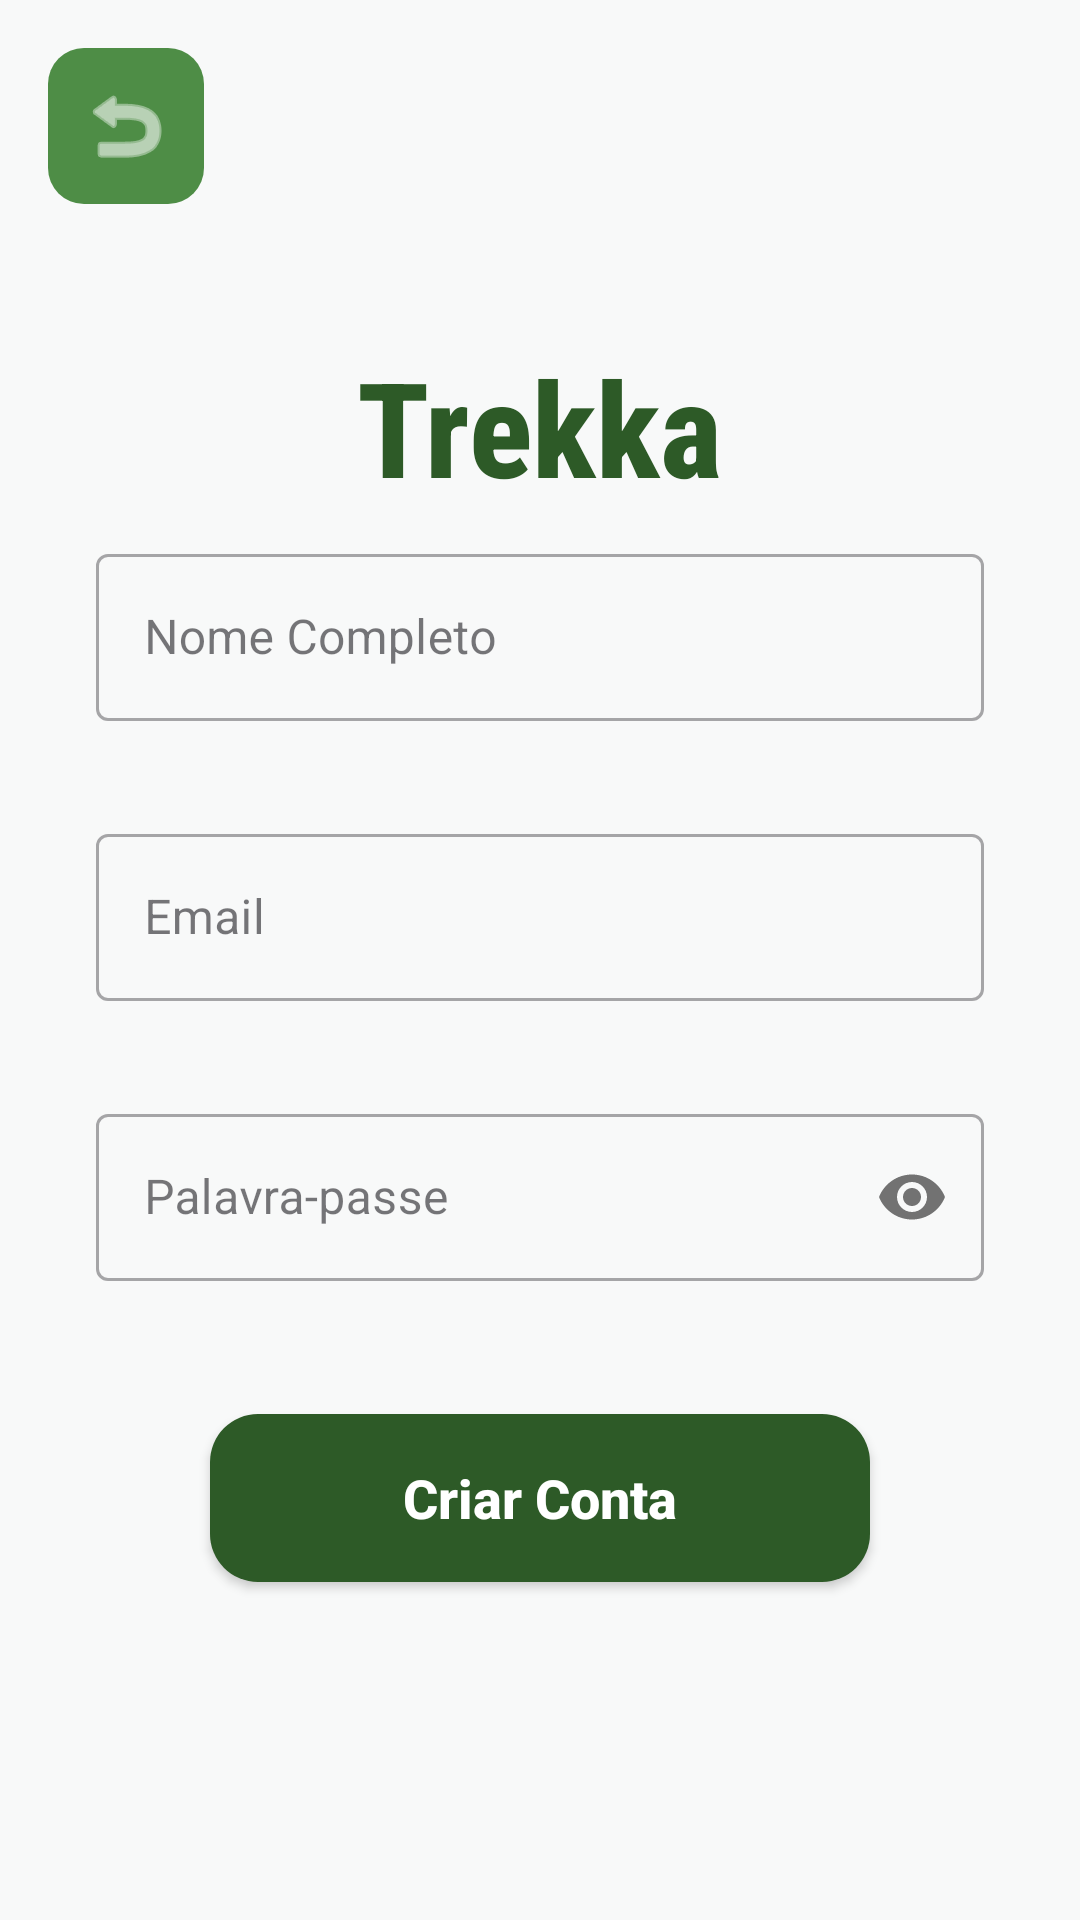

This screen was rendered from an Android layout file. Write that file and the resources it references.
<!-- AndroidManifest.xml: application theme Theme.Trekka -->
<!-- res/layout/activity_register.xml -->
<?xml version="1.0" encoding="utf-8"?>
<FrameLayout xmlns:android="http://schemas.android.com/apk/res/android"
    xmlns:app="http://schemas.android.com/apk/res-auto"
    xmlns:tools="http://schemas.android.com/tools"
    android:layout_width="match_parent"
    android:layout_height="match_parent"
    android:background="@color/background"
    tools:context=".RegisterActivity">

    
    <RelativeLayout
        android:layout_width="match_parent"
        android:layout_height="wrap_content"
        android:layout_marginTop="16dp"
        android:paddingHorizontal="16dp">

        <ImageButton
            android:id="@+id/btnBack"
            style="@style/caixa_linguagem"
            android:layout_alignParentStart="true"
            android:src="@android:drawable/ic_menu_revert"
            android:contentDescription="@string/voltar"
            app:tint="@color/white" />
    </RelativeLayout>

    <LinearLayout
        android:layout_width="match_parent"
        android:layout_height="match_parent"
        android:gravity="center"
        android:orientation="vertical"
        android:padding="32dp">

        <TextView
            style="@style/titulo_app"
            android:text="@string/app_name" />

        <com.google.android.material.textfield.TextInputLayout
            android:id="@+id/layoutName"
            style="@style/Widget.MaterialComponents.TextInputLayout.OutlinedBox"
            android:layout_width="match_parent"
            android:layout_height="wrap_content"
            android:hint="@string/name_hint"
            app:errorEnabled="true">

            <com.google.android.material.textfield.TextInputEditText
                android:id="@+id/editName"
                android:layout_width="match_parent"
                android:layout_height="wrap_content"
                android:inputType="textPersonName" />
        </com.google.android.material.textfield.TextInputLayout>

        <com.google.android.material.textfield.TextInputLayout
            android:id="@+id/layoutEmail"
            style="@style/Widget.MaterialComponents.TextInputLayout.OutlinedBox"
            android:layout_width="match_parent"
            android:layout_height="wrap_content"
            android:layout_marginTop="12dp"
            android:hint="@string/login_hint"
            app:errorEnabled="true">

            <com.google.android.material.textfield.TextInputEditText
                android:id="@+id/editEmail"
                android:layout_width="match_parent"
                android:layout_height="wrap_content"
                android:inputType="textEmailAddress" />
        </com.google.android.material.textfield.TextInputLayout>

        <com.google.android.material.textfield.TextInputLayout
            android:id="@+id/layoutPassword"
            style="@style/Widget.MaterialComponents.TextInputLayout.OutlinedBox"
            android:layout_width="match_parent"
            android:layout_height="wrap_content"
            android:layout_marginTop="12dp"
            android:hint="@string/password_hint"
            app:errorEnabled="true"
            app:passwordToggleEnabled="true">

            <com.google.android.material.textfield.TextInputEditText
                android:id="@+id/editPassword"
                android:layout_width="match_parent"
                android:layout_height="wrap_content"
                android:inputType="textPassword" />
        </com.google.android.material.textfield.TextInputLayout>

        <Button
            android:id="@+id/btnRegister"
            style="@style/botao_principal"
            android:layout_marginTop="24dp"
            android:background="@drawable/button_ripple"
            android:text="@string/register_button"
            app:backgroundTint="@null" />

        <ProgressBar
            android:id="@+id/progressBar"
            android:layout_width="wrap_content"
            android:layout_height="wrap_content"
            android:layout_marginTop="16dp"
            android:visibility="gone" />

    </LinearLayout>
</FrameLayout>
<!-- resources referenced by this layout -->
<resources>
  <color name="background">#F8F9F9</color>
  <color name="white">#FFFFFFFF</color>
  <!-- drawable button_ripple (drawable) -->
  <?xml version="1.0" encoding="utf-8"?>
  <ripple xmlns:android="http://schemas.android.com/apk/res/android"
      android:color="@color/green_pale"> 
  
      <item>
          <shape>
              <solid android:color="@color/green_primary" />
              <corners android:radius="16dp" /> 
          </shape>
      </item>
  
  </ripple>
  <string name="app_name">Trekka</string>
  <string name="login_hint">Email</string>
  <string name="name_hint">Nome Completo</string>
  <string name="password_hint">Palavra-passe</string>
  <string name="register_button">Criar Conta</string>
  <string name="voltar">Voltar</string>
  <style name="botao_principal">
          <item name="android:layout_width">220dp</item>
          <item name="android:layout_height">56dp</item> 
          <item name="android:textSize">18sp</item>
          <item name="android:textStyle">bold</item>
          <item name="android:textColor">@color/white</item>
          <item name="android:layout_gravity">center_horizontal</item>
          <item name="android:elevation">6dp</item>
          <item name="android:textAllCaps">false</item>
      </style>
  <style name="caixa_linguagem">
          <item name="android:layout_width">52dp</item>
          <item name="android:layout_height">52dp</item>
          <item name="android:background">@drawable/button_background</item>
          <item name="android:gravity">center</item>
          <item name="android:textColor">@color/white</item>
          <item name="android:textSize">14sp</item>
          <item name="android:textStyle">bold</item>
          <item name="android:clickable">true</item>
          <item name="android:focusable">true</item>
          <item name="android:foreground">?attr/selectableItemBackgroundBorderless</item>
      </style>
  <style name="titulo_app">
          <item name="android:layout_width">wrap_content</item>
          <item name="android:layout_height">wrap_content</item>
          <item name="android:textSize">44sp</item>
          <item name="android:textStyle">bold</item>
          <item name="android:textColor">@color/green_primary</item>
          <item name="android:layout_gravity">center_horizontal</item>
          <item name="android:layout_marginBottom">8dp</item>
          <item name="android:fontFamily">sans-serif-condensed-medium</item>
      </style>
  <style name="Theme.Trekka" parent="Base.Theme.Trekka" />
  <color name="green_pale">#A5D6A7</color>
  <color name="green_primary">#2D5A27</color>
  <!-- drawable button_background (drawable) -->
  <?xml version="1.0" encoding="utf-8"?>
  <shape xmlns:android="http://schemas.android.com/apk/res/android">
      <solid android:color="@color/green_light" />
      <corners android:radius="12dp" />
  </shape>
  <style name="Base.Theme.Trekka" parent="Theme.Material3.DayNight.NoActionBar">
          
          
      </style>
  <color name="green_light">#4E8D46</color>
</resources>
